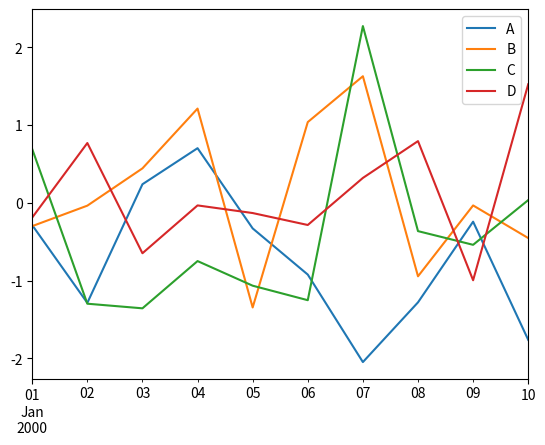

Source code (Python):
# This functionality on Series and DataFrame
# is just a simple wrapper around the matplotlib libraries plot() method.
import matplotlib.pyplot as plt
import pandas as pd
import numpy as np

df = pd.DataFrame(np.random.randn(10,4),
                  index=pd.date_range('1/1/2000',periods=10),
                  columns=list('ABCD'))
print(df)
df.plot()
plt.show()
